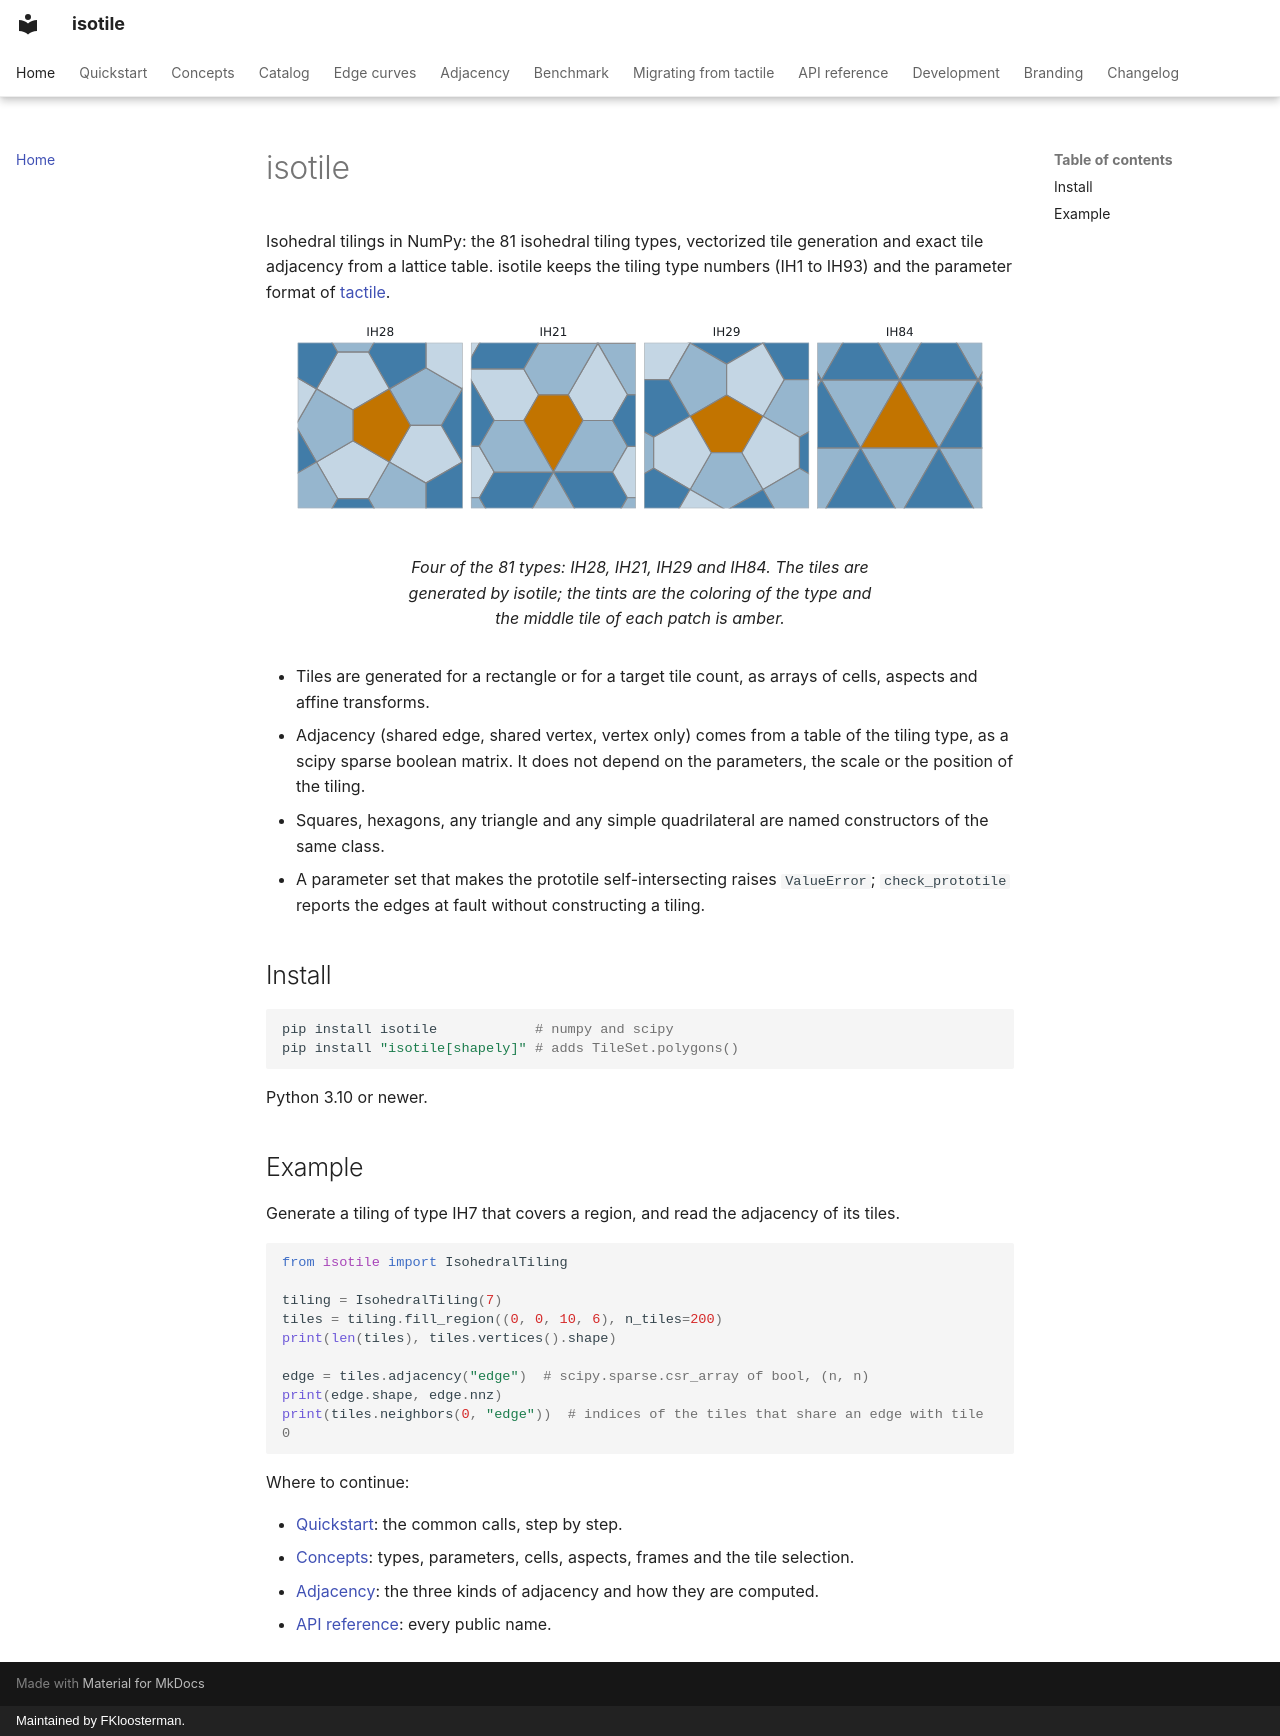

repository: bright-fakl/isotile · page: index.html · generator: mkdocs · copyright: Maintained by FKloosterman.

# isotile

Isohedral tilings in NumPy: the 81 isohedral tiling types, vectorized tile generation and exact tile adjacency from a
lattice table. isotile keeps the tiling type numbers (IH1 to IH93) and the parameter format of
[tactile](https://github.com/isohedral/tactile).

<figure markdown="span">
  ![Four tilings side by side: IH28 with pentagons, IH21, IH29 and IH84 with triangles. Each shows a patch of tiles in three blue tints with the middle tile in amber.](assets/figures/hero-light.svg#only-light)
  ![Four tilings side by side: IH28 with pentagons, IH21, IH29 and IH84 with triangles. Each shows a patch of tiles in three blue tints with the middle tile in amber.](assets/figures/hero-dark.svg#only-dark)
  <figcaption>Four of the 81 types: IH28, IH21, IH29 and IH84. The tiles are generated by isotile; the tints are the coloring of the type and the middle tile of each patch is amber.</figcaption>
</figure>

- Tiles are generated for a rectangle or for a target tile count, as arrays of cells, aspects and affine transforms.
- Adjacency (shared edge, shared vertex, vertex only) comes from a table of the tiling type, as a scipy sparse boolean
  matrix. It does not depend on the parameters, the scale or the position of the tiling.
- Squares, hexagons, any triangle and any simple quadrilateral are named constructors of the same class.
- A parameter set that makes the prototile self-intersecting raises `ValueError`; `check_prototile` reports the edges
  at fault without constructing a tiling.

## Install

```bash
pip install isotile            # numpy and scipy
pip install "isotile[shapely]" # adds TileSet.polygons()
```

Python 3.10 or newer.

## Example

Generate a tiling of type IH7 that covers a region, and read the adjacency of its tiles.

```python
from isotile import IsohedralTiling

tiling = IsohedralTiling(7)
tiles = tiling.fill_region((0, 0, 10, 6), n_tiles=200)
print(len(tiles), tiles.vertices().shape)

edge = tiles.adjacency("edge")  # scipy.sparse.csr_array of bool, (n, n)
print(edge.shape, edge.nnz)
print(tiles.neighbors(0, "edge"))  # indices of the tiles that share an edge with tile 0
```

Where to continue:

- [Quickstart](quickstart.md): the common calls, step by step.
- [Concepts](concepts.md): types, parameters, cells, aspects, frames and the tile selection.
- [Adjacency](adjacency.md): the three kinds of adjacency and how they are computed.
- [API reference](api/index.md): every public name.
